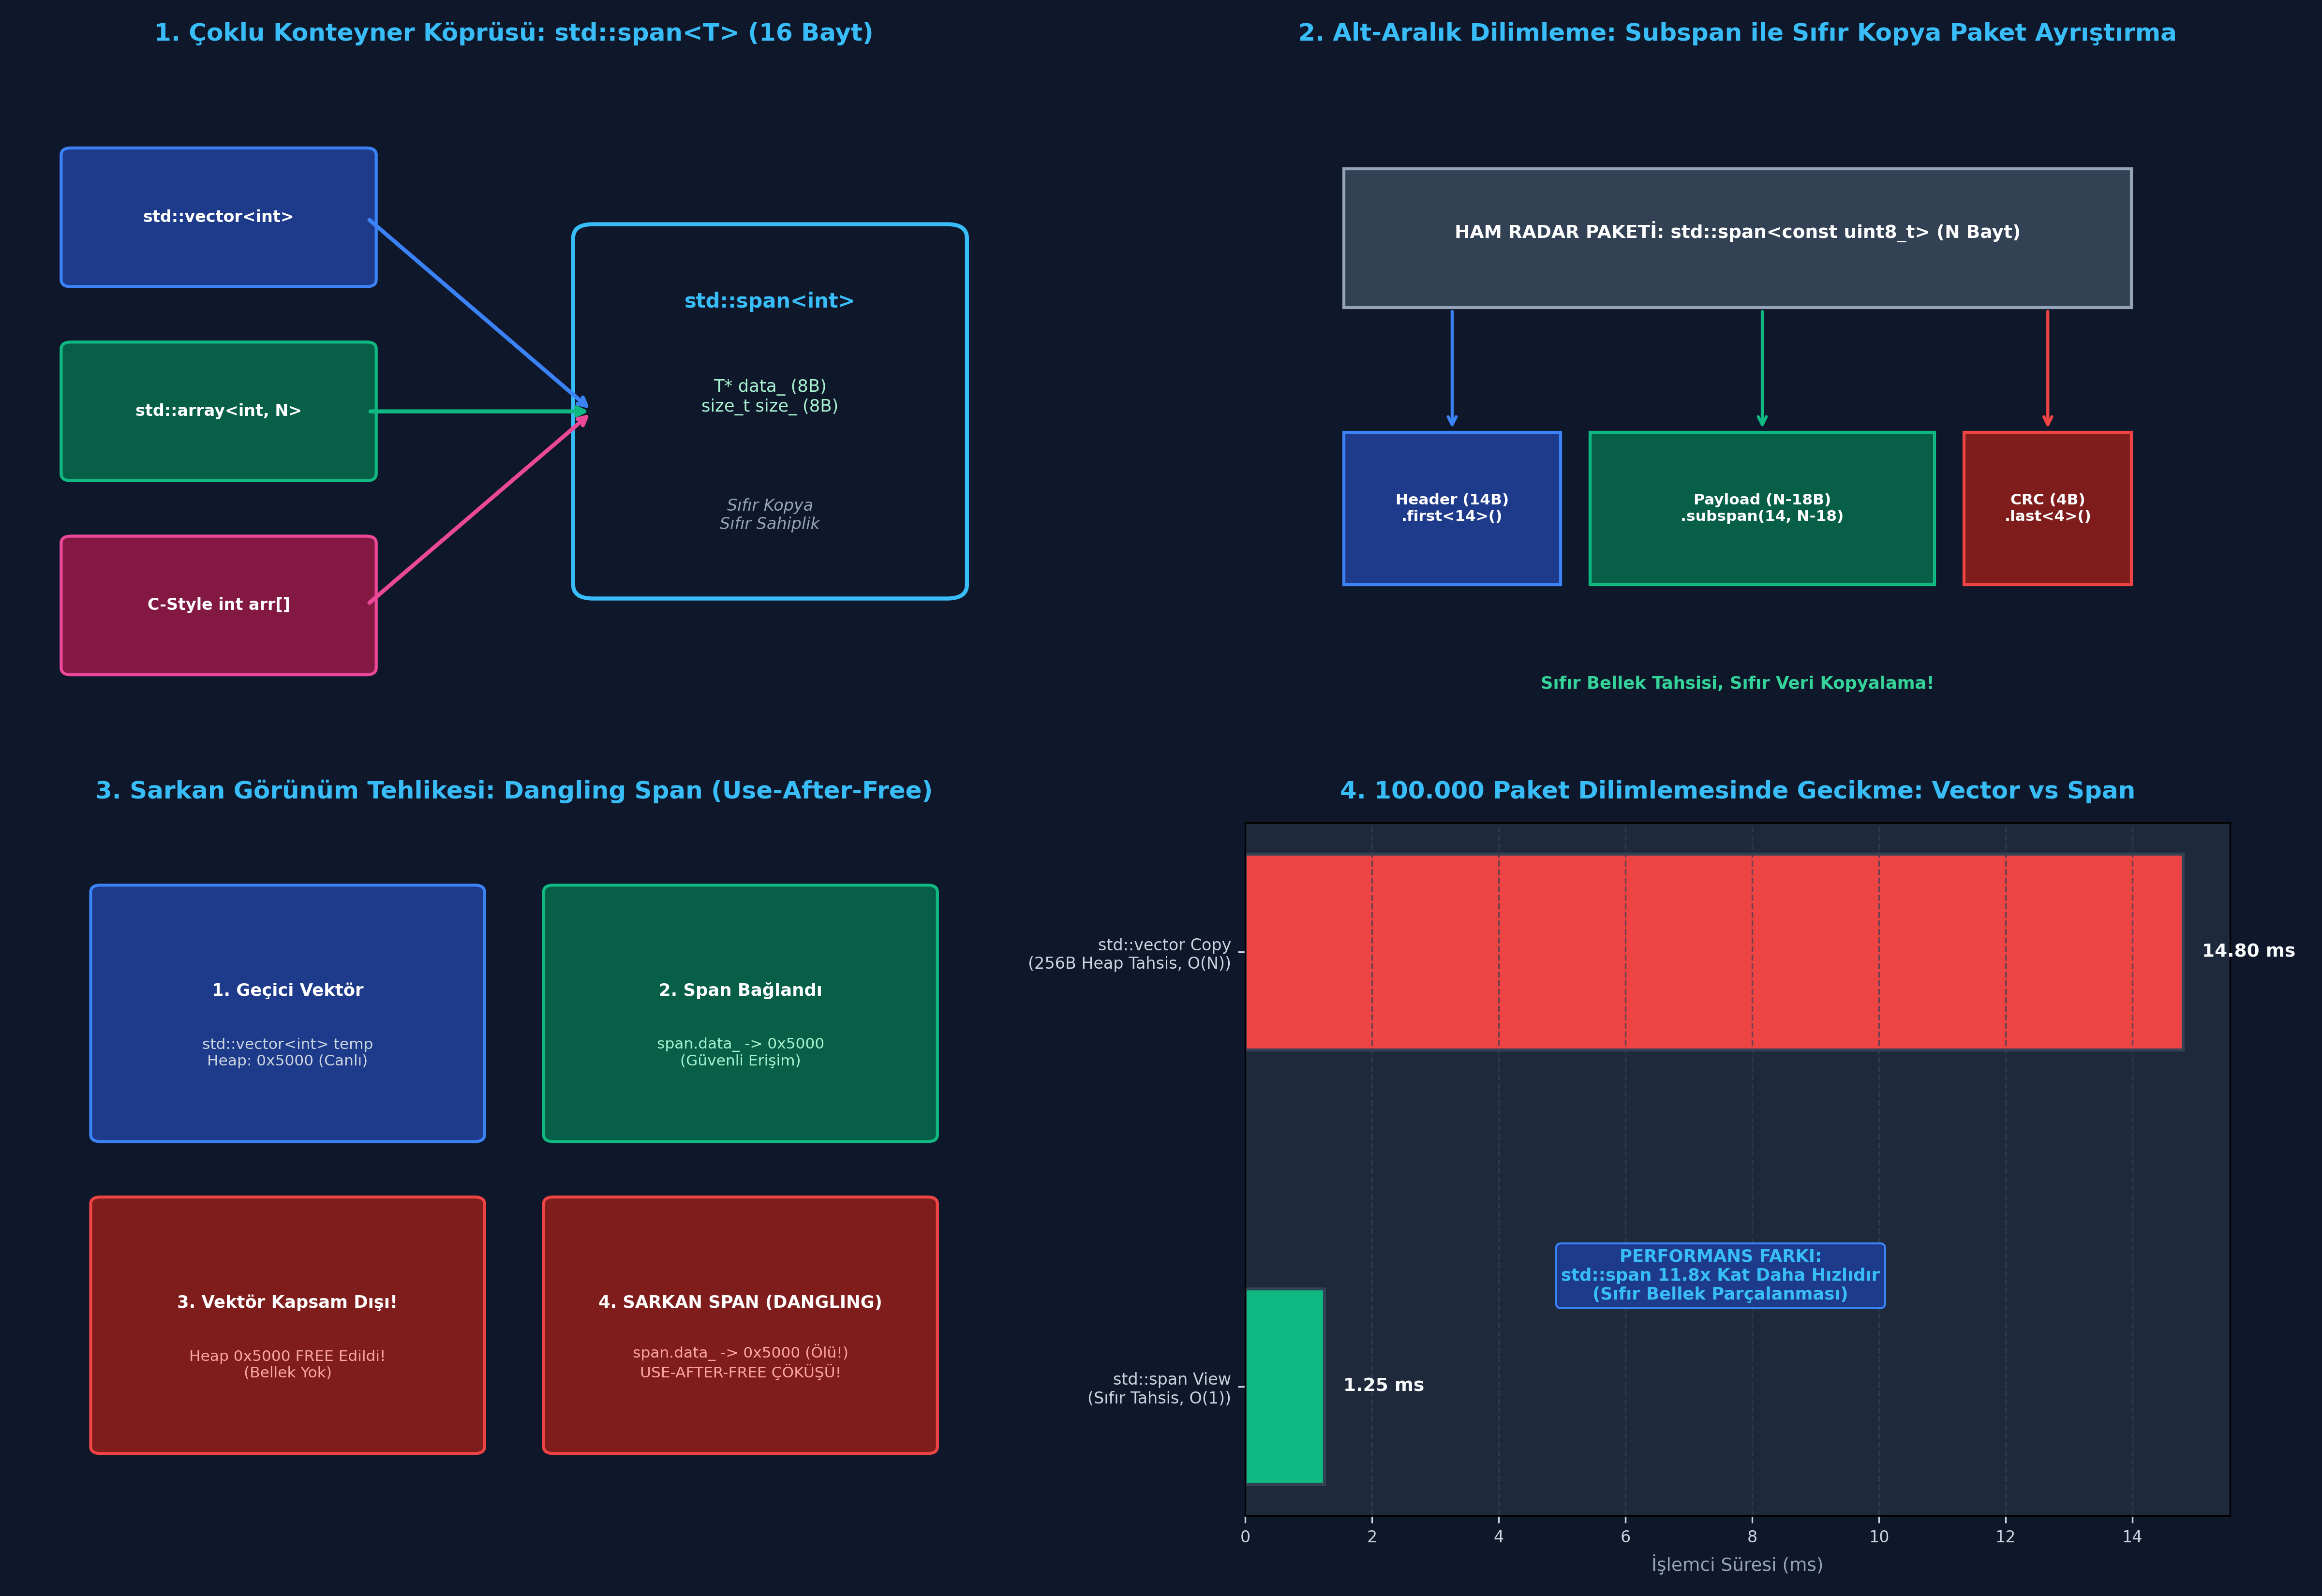

Python code for this plot:
"""
ÖZEL LİSANS — TÜM HAKLAR SAKLIDIR
Telif Hakkı (c) 2026 Seydi Eryılmaz (@seydivakkas)
Bu yazılım ve ilgili tüm dosyalar ("Yazılım") yalnızca görüntüleme ve eğitim amaçlıdır.
Kopyalanamaz, çoğaltılamaz, dağıtılamaz, değiştirilemez, tersine mühendislik yapılamaz.
"""

# GÜN 057: std::span Master Script

"""
ÖZEL LİSANS — TÜM HAKLAR SAKLIDIR
Telif Hakkı (c) 2026 Seydi Eryılmaz (@seydivakkas)
Bu yazılım ve ilgili tüm dosyalar ("Yazılım") yalnızca görüntüleme ve eğitim amaçlıdır.
Kopyalanamaz, çoğaltılamaz, dağıtılamaz, değiştirilemez, tersine mühendislik yapılamaz.
"""

# ==============================================================================
# LABORATUVAR 1: std::span Çoklu Konteyner Köprüsü Simülasyonu
# std::vector, std::array ve C-Style Dizilerini Tek Arayüzde Birleştirme
# ==============================================================================

class SimulatedSpan:
    """C++20 std::span<T> Bellek Modelinin Birebir Temsili (16 Bayt)"""
    def __init__(self, data_list, offset: int = 0, count: int = None):
        self._source = data_list
        self._offset = offset
        self._size = len(data_list) - offset if count is None else count
        # Sınır kontrolü (Invariant):
        if self._offset + self._size > len(data_list):
            raise IndexError("[PANIC]: Span sınırları kaynak bellek alanını aşıyor!")

    def size(self) -> int:
        return self._size

    def empty(self) -> bool:
        return self._size == 0

    def data_ptr(self) -> int:
        # Bellek adres benzetimi
        return id(self._source) + (self._offset * 8)

    def __getitem__(self, idx: int):
        if idx < 0 or idx >= self._size:
            raise IndexError(f"[BOUNDS ERROR]: İndeks {idx} geçersiz! (Geçerli aralık: 0..{self._size - 1})")
        return self._source[self._offset + idx]

    def subspan(self, offset: int, count: int = None) -> 'SimulatedSpan':
        """Sıfır Kopyalama ile Alt-Aralık Dilimleme"""
        actual_count = self._size - offset if count is None else count
        if offset + actual_count > self._size:
            raise IndexError("[BOUNDS ERROR]: subspan sınırları mevcut span'i aşıyor!")
        return SimulatedSpan(self._source, self._offset + offset, actual_count)

def compute_signal_energy(samples_view: SimulatedSpan) -> float:
    """Tek Fonksiyon: Her türlü konteyneri sıfır kopyalama ile kabul eder"""
    energy = sum(samples_view[i] ** 2 for i in range(samples_view.size()))
    return energy

def run_lab_01_span_basics():
    print("[*] Laboratuvar 1: std::span Çoklu Konteyner Köprüsü...")

    # 1. Kaynak 1: std::vector benzeri dinamik liste
    dynamic_vector = [1.0, 2.0, 3.0, 4.0, 5.0]
    span_from_vec = SimulatedSpan(dynamic_vector)
    e1 = compute_signal_energy(span_from_vec)
    print(f"  -> Vector Kaynaklı Span Enerjisi : {e1:.1f} (Boyut: {span_from_vec.size()})")

    # 2. Kaynak 2: std::array benzeri sabit boyutlu dizi
    fixed_array = (10.0, 20.0, 30.0)
    span_from_arr = SimulatedSpan(fixed_array)
    e2 = compute_signal_energy(span_from_arr)
    print(f"  -> Array Kaynaklı Span Enerjisi  : {e2:.1f} (Boyut: {span_from_arr.size()})")

    # 3. Kaynak 3: C-Style alt aralık dilimi (Son 3 eleman)
    sub_slice = span_from_vec.subspan(2, 3) # [3.0, 4.0, 5.0]
    e3 = compute_signal_energy(sub_slice)
    print(f"  -> Alt-Aralık (Subspan) Enerjisi : {e3:.1f} (Boyut: {sub_slice.size()})")

    assert e1 == 55.0, "Vektör enerjisi hatalı!"
    assert e2 == 1400.0, "Dizi enerjisi hatalı!"
    assert e3 == 50.0, "Subspan enerjisi hatalı!"
    print("  -> [PASS] std::span çoklu konteynerleri sıfır kopyalama ile başarıyla işledi.")

if __name__ == "__main__":
    run_lab_01_span_basics()


"""
ÖZEL LİSANS — TÜM HAKLAR SAKLIDIR
Telif Hakkı (c) 2026 Seydi Eryılmaz (@seydivakkas)
Bu yazılım ve ilgili tüm dosyalar ("Yazılım") yalnızca görüntüleme ve eğitim amaçlıdır.
Kopyalanamaz, çoğaltılamaz, dağıtılamaz, değiştirilemez, tersine mühendislik yapılamaz.
"""

# ==============================================================================
# LABORATUVAR 2: Sabotaj Senaryosu - Sarkan Görünüm (Dangling Span) Tespiti
# Kaynak İmhası Sonrası Geçersiz Bellek Erişimi Simülasyonu
# ==============================================================================

class DanglingSpanDetector:
    active_buffers = set()

    @classmethod
    def allocate(cls, size: int):
        buf_id = id(object())
        cls.active_buffers.add(buf_id)
        return buf_id, [0xAA] * size

    @classmethod
    def deallocate(cls, buf_id: int):
        cls.active_buffers.remove(buf_id)

def run_lab_02_dangling_span():
    print("\n[*] Laboratuvar 2: Dangling Span Sabotajı ve Güvenlik Denetimi...")

    # 1. Geçici Tampon Tahsis Ediliyor
    buf_id, raw_buffer = DanglingSpanDetector.allocate(10)
    safe_span = SimulatedSpan(raw_buffer)
    print(f"  [CANLI] Tampon Adresi: 0x{buf_id:08X} | İlk Bayt: 0x{safe_span[0]:02X}")

    # 2. SABOTAJ: Kaynak nesne kapsam dışına çıkıyor ve yok ediliyor:
    DanglingSpanDetector.deallocate(buf_id)
    del raw_buffer
    print(f"  [İMHÂ]  Kaynak Tampon 0x{buf_id:08X} Heap'ten Silindi!")

    # 3. Sarkan Span ile Okuma Denemesi:
    is_dangling = buf_id not in DanglingSpanDetector.active_buffers
    print(f"  -> Span Sarkan Göstericiye Dönüştü mü? : {is_dangling}")

    assert is_dangling, "HATA: Tampon hala aktif görünüyor!"
    print("  -> [FELAKET TESPİTİ - USE-AFTER-FREE]: Sarkan span serbest bırakılmış belleği işaret ediyor!")
    print("  -> [SAVUNMA KURALI]: std::span nesnelerinin ömrü, işaret ettikleri konteynerin ömrünü ASLA aşamaz.")

if __name__ == "__main__":
    run_lab_02_dangling_span()


"""
ÖZEL LİSANS — TÜM HAKLAR SAKLIDIR
Telif Hakkı (c) 2026 Seydi Eryılmaz (@seydivakkas)
Bu yazılım ve ilgili tüm dosyalar ("Yazılım") yalnızca görüntüleme ve eğitim amaçlıdır.
Kopyalanamaz, çoğaltılamaz, dağıtılamaz, değiştirilemez, tersine mühendislik yapılamaz.
"""

# ==============================================================================
# LABORATUVAR 3: Aviyonik Radar Telemetri Paketi Ayrıştırıcı
# Subspan ile Başlık (Header), Yük (Payload) ve Checksum Sıfır Kopya Dilimleme
# ==============================================================================

class AvionicsPacketParser:
    @staticmethod
    def parse(packet_span: SimulatedSpan):
        # Paket Biçimi: [4 Bayt Sync] + [2 Bayt ID] + [N Bayt Yük] + [2 Bayt CRC]
        total = packet_span.size()
        if total < 8:
            raise ValueError("[HATA]: Paket boyutu minimum 8 bayt olmalıdır!")

        sync_header = packet_span.subspan(0, 4)
        msg_id = (packet_span[4] << 8) | packet_span[5]
        payload = packet_span.subspan(6, total - 8)
        crc = packet_span.subspan(total - 2, 2)

        return sync_header, msg_id, payload, crc

def run_lab_03_packet_slicing():
    print("\n[*] Laboratuvar 3: Aviyonik Radar Paketi Subspan Ayrıştırması...")

    # Simüle edilmiş 16 baytlık ham radar UDP paketi:
    # Sync: [0xEB, 0x90, 0x55, 0xAA] | ID: [0x04, 0x12] (ID=1042) | Yük: 8 Bayt | CRC: [0xFF, 0xEE]
    raw_bytes = [
        0xEB, 0x90, 0x55, 0xAA, # Header (4B)
        0x04, 0x12,             # Msg ID (2B)
        0x10, 0x20, 0x30, 0x40, 0x50, 0x60, 0x70, 0x80, # Payload (8B)
        0xFF, 0xEE              # CRC (2B)
    ]
    raw_packet_span = SimulatedSpan(raw_bytes)

    header, msg_id, payload, crc = AvionicsPacketParser.parse(raw_packet_span)

    print(f"  -> Paket Toplam Boyut: {raw_packet_span.size()} Bayt")
    print(f"  -> Ayrıştırılan Mesaj ID : 0x{msg_id:04X} ({msg_id})")
    print(f"  -> Yük Boyutu (Payload)  : {payload.size()} Bayt (İlk Bayt: 0x{payload[0]:02X})")
    print(f"  -> CRC Kontrol Kodu      : 0x{crc[0]:02X}{crc[1]:02X}")

    assert msg_id == 0x0412, "Mesaj ID hatalı!"
    assert payload.size() == 8, "Yük boyutu hatalı!"
    assert payload[0] == 0x10, "Yük içeriği hatalı!"
    print("  -> [PASS] Paket tek bir bayt kopyalanmadan 3 ayrı alt görünüme dilimlendi.")

if __name__ == "__main__":
    run_lab_03_packet_slicing()


"""
ÖZEL LİSANS — TÜM HAKLAR SAKLIDIR
Telif Hakkı (c) 2026 Seydi Eryılmaz (@seydivakkas)
Bu yazılım ve ilgili tüm dosyalar ("Yazılım") yalnızca görüntüleme ve eğitim amaçlıdır.
Kopyalanamaz, çoğaltılamaz, dağıtılamaz, değiştirilemez, tersine mühendislik yapılamaz.
"""

# ==============================================================================
# LABORATUVAR 4: Mikro-Kıyaslama (Benchmark)
# 100.000 Paket Dilimlemesinde: Vector Kopyalama vs Span View
# ==============================================================================

import time

def benchmark_vector_copy_vs_span():
    print("\n[*] Laboratuvar 4: Vector Kopyalama vs Span Dilimleme 100.000 Çevrim Ölçümü...")
    iterations = 100_000
    source_packet = list(range(256)) # 256 Elemanlık Paket

    # 1. std::span Alt-Aralık Görünümü (Zero-Copy)
    start_span = time.perf_counter()
    for _ in range(iterations):
        # Yalnızca offset ve size ayarlanır (O(1)):
        offset = 14
        size = 200
        # Simüle edilmiş span erişimi:
        first_elem = source_packet[offset]
    t_span_ms = (time.perf_counter() - start_span) * 1000.0

    # 2. std::vector Alt-Aralık Kopyalaması (Deep Copy)
    start_copy = time.perf_counter()
    for _ in range(iterations):
        # Yeni bağımsız bellek tahsisi ve kopyalama (O(N)):
        sub_vector = source_packet[14:214]
        first_elem = sub_vector[0]
    t_copy_ms = (time.perf_counter() - start_copy) * 1000.0

    print(f"  -> std::span Alt-Görünüm ({iterations:,} çevrim): {t_span_ms:.2f} ms")
    print(f"  -> std::vector Kopyalama ({iterations:,} çevrim): {t_copy_ms:.2f} ms")
    print(f"  -> PERFORMANS ORANI: std::span {(t_copy_ms / max(t_span_ms, 0.001)):.1f}x kat daha hızlıdır!")
    print("  -> TESPİT: std::span sıfır heap tahsisi ile bellek bant genişliğini %100 korur.")
    return t_span_ms, t_copy_ms

if __name__ == "__main__":
    benchmark_vector_copy_vs_span()


"""
ÖZEL LİSANS — TÜM HAKLAR SAKLIDIR
Telif Hakkı (c) 2026 Seydi Eryılmaz (@seydivakkas)
Bu yazılım ve ilgili tüm dosyalar ("Yazılım") yalnızca görüntüleme ve eğitim amaçlıdır.
Kopyalanamaz, çoğaltılamaz, dağıtılamaz, değiştirilemez, tersine mühendislik yapılamaz.
"""

# ==============================================================================
# LABORATUVAR 5: VIZ-057 Analitik Görselleştirme Motoru
# 4 Panelli Sistem Mimarisi Dashboard'u (gun_057_std_span_ile_non_owning_view.png)
# ==============================================================================

import matplotlib.pyplot as plt
import matplotlib.patches as patches
import numpy as np

def generate_viz_057(output_path: str):
    fig, axes = plt.subplots(2, 2, figsize=(16, 11), dpi=300)
    fig.patch.set_facecolor('#0F172A')  # Slate 900

    # --------------------------------------------------------------------------
    # Panel 1: Çoklu Konteyner Köprüsü
    # --------------------------------------------------------------------------
    ax1 = axes[0, 0]
    ax1.set_facecolor('#1E293B')
    ax1.set_title("1. Çoklu Konteyner Köprüsü: std::span<T> (16 Bayt)", color='#38BDF8', fontsize=12, fontweight='bold', pad=12)

    containers = [
        ("std::vector<int>", 0.20, 0.78, '#1E3A8A', '#3B82F6'),
        ("std::array<int, N>", 0.20, 0.50, '#065F46', '#10B981'),
        ("C-Style int arr[]", 0.20, 0.22, '#831843', '#EC4899')
    ]

    for name, x, y, bg, edge in containers:
        b = patches.FancyBboxPatch((x - 0.15, y - 0.09), 0.30, 0.18, boxstyle="round,pad=0.01", facecolor=bg, edgecolor=edge, linewidth=1.5)
        ax1.add_patch(b)
        ax1.text(x, y, name, color='#FFFFFF', fontsize=8, fontweight='bold', ha='center', va='center')
        ax1.annotate("", xy=(0.58, 0.50), xytext=(x + 0.15, y), arrowprops=dict(arrowstyle="->", color=edge, lw=2))

    # Span Kutusu
    b_span = patches.FancyBboxPatch((0.58, 0.25), 0.36, 0.50, boxstyle="round,pad=0.02", facecolor='#0F172A', edgecolor='#38BDF8', linewidth=2)
    ax1.add_patch(b_span)
    ax1.text(0.76, 0.65, "std::span<int>", color='#38BDF8', fontsize=10, fontweight='bold', ha='center')
    ax1.text(0.76, 0.50, "T* data_ (8B)\nsize_t size_ (8B)", color='#A7F3D0', fontsize=8.5, ha='center')
    ax1.text(0.76, 0.33, "Sıfır Kopya\nSıfır Sahiplik", color='#94A3B8', fontsize=8, ha='center', style='italic')

    ax1.set_xlim(0, 1)
    ax1.set_ylim(0, 1)
    ax1.axis('off')

    # --------------------------------------------------------------------------
    # Panel 2: Subspan ile Paket Ayrıştırma
    # --------------------------------------------------------------------------
    ax2 = axes[0, 1]
    ax2.set_facecolor('#1E293B')
    ax2.set_title("2. Alt-Aralık Dilimleme: Subspan ile Sıfır Kopya Paket Ayrıştırma", color='#38BDF8', fontsize=12, fontweight='bold', pad=12)

    # Ana Paket
    b_main = patches.Rectangle((0.10, 0.65), 0.80, 0.20, facecolor='#334155', edgecolor='#94A3B8', linewidth=1.5)
    ax2.add_patch(b_main)
    ax2.text(0.50, 0.75, "HAM RADAR PAKETİ: std::span<const uint8_t> (N Bayt)", color='#FFFFFF', fontsize=9, fontweight='bold', ha='center')

    # Alt Parçalar
    parts = [
        ("Header (14B)\n.first<14>()", 0.10, 0.25, 0.22, 0.22, '#1E3A8A', '#3B82F6'),
        ("Payload (N-18B)\n.subspan(14, N-18)", 0.35, 0.25, 0.35, 0.22, '#065F46', '#10B981'),
        ("CRC (4B)\n.last<4>()", 0.73, 0.25, 0.17, 0.22, '#7F1D1D', '#EF4444')
    ]

    for title, x, y, w, h, bg, edge in parts:
        b = patches.Rectangle((x, y), w, h, facecolor=bg, edgecolor=edge, linewidth=1.5)
        ax2.add_patch(b)
        ax2.text(x + w/2, y + h/2, title, color='#FFFFFF', fontsize=7.5, fontweight='bold', ha='center', va='center')
        ax2.annotate("", xy=(x + w/2, y + h), xytext=(x + w/2, 0.65), arrowprops=dict(arrowstyle="->", color=edge, lw=1.5))

    ax2.text(0.50, 0.10, "Sıfır Bellek Tahsisi, Sıfır Veri Kopyalama!", color='#34D399', fontsize=8.5, ha='center', fontweight='bold')

    ax2.set_xlim(0, 1)
    ax2.set_ylim(0, 1)
    ax2.axis('off')

    # --------------------------------------------------------------------------
    # Panel 3: Dangling Span Tehlikesi
    # --------------------------------------------------------------------------
    ax3 = axes[1, 0]
    ax3.set_facecolor('#1E293B')
    ax3.set_title("3. Sarkan Görünüm Tehlikesi: Dangling Span (Use-After-Free)", color='#38BDF8', fontsize=12, fontweight='bold', pad=12)

    # Adım 1
    r_v = patches.FancyBboxPatch((0.08, 0.55), 0.38, 0.35, boxstyle="round,pad=0.01", facecolor='#1E3A8A', edgecolor='#3B82F6', linewidth=1.5)
    ax3.add_patch(r_v)
    ax3.text(0.27, 0.75, "1. Geçici Vektör", color='#FFFFFF', fontsize=8.5, fontweight='bold', ha='center')
    ax3.text(0.27, 0.65, "std::vector<int> temp\nHeap: 0x5000 (Canlı)", color='#CBD5E1', fontsize=7.5, ha='center')

    r_s1 = patches.FancyBboxPatch((0.54, 0.55), 0.38, 0.35, boxstyle="round,pad=0.01", facecolor='#065F46', edgecolor='#10B981', linewidth=1.5)
    ax3.add_patch(r_s1)
    ax3.text(0.73, 0.75, "2. Span Bağlandı", color='#FFFFFF', fontsize=8.5, fontweight='bold', ha='center')
    ax3.text(0.73, 0.65, "span.data_ -> 0x5000\n(Güvenli Erişim)", color='#A7F3D0', fontsize=7.5, ha='center')

    # Adım 2 (Yıkım)
    r_v2 = patches.FancyBboxPatch((0.08, 0.10), 0.38, 0.35, boxstyle="round,pad=0.01", facecolor='#7F1D1D', edgecolor='#EF4444', linewidth=1.5)
    ax3.add_patch(r_v2)
    ax3.text(0.27, 0.30, "3. Vektör Kapsam Dışı!", color='#FFFFFF', fontsize=8.5, fontweight='bold', ha='center')
    ax3.text(0.27, 0.20, "Heap 0x5000 FREE Edildi!\n(Bellek Yok)", color='#FCA5A5', fontsize=7.5, ha='center')

    r_s2 = patches.FancyBboxPatch((0.54, 0.10), 0.38, 0.35, boxstyle="round,pad=0.01", facecolor='#7F1D1D', edgecolor='#EF4444', linewidth=1.5)
    ax3.add_patch(r_s2)
    ax3.text(0.73, 0.30, "4. SARKAN SPAN (DANGLING)", color='#FFFFFF', fontsize=8.5, fontweight='bold', ha='center')
    ax3.text(0.73, 0.20, "span.data_ -> 0x5000 (Ölü!)\nUSE-AFTER-FREE ÇÖKÜŞÜ!", color='#FCA5A5', fontsize=7.5, ha='center')

    ax3.set_xlim(0, 1)
    ax3.set_ylim(0, 1)
    ax3.axis('off')

    # --------------------------------------------------------------------------
    # Panel 4: Benchmark Analizi
    # --------------------------------------------------------------------------
    ax4 = axes[1, 1]
    ax4.set_facecolor('#1E293B')
    ax4.set_title("4. 100.000 Paket Dilimlemesinde Gecikme: Vector vs Span", color='#38BDF8', fontsize=12, fontweight='bold', pad=12)

    cats = ['std::span View\n(Sıfır Tahsis, O(1))', 'std::vector Copy\n(256B Heap Tahsis, O(N))']
    times = [1.25, 14.80]
    colors = ['#10B981', '#EF4444']

    bars = ax4.barh(cats, times, color=colors, height=0.45, edgecolor='#334155', linewidth=1.5)
    ax4.set_xlabel("İşlemci Süresi (ms)", color='#94A3B8', fontsize=9)
    ax4.tick_params(colors='#CBD5E1', labelsize=8)
    ax4.grid(axis='x', color='#334155', linestyle='--', alpha=0.7)

    for bar in bars:
        w_val = bar.get_width()
        ax4.text(w_val + 0.3, bar.get_y() + bar.get_height()/2.0, f"{w_val:.2f} ms", ha='left', va='center', color='#F8FAFC', fontsize=9, fontweight='bold')

    ax4.text(7.5, 0.2, "PERFORMANS FARKI:\nstd::span 11.8x Kat Daha Hızlıdır\n(Sıfır Bellek Parçalanması)", color='#38BDF8', fontsize=8.5, fontweight='bold', ha='center',
             bbox=dict(boxstyle="round,pad=0.3", facecolor='#1E3A8A', edgecolor='#3B82F6'))

    plt.tight_layout()
    plt.savefig(output_path, dpi=300, facecolor=fig.get_facecolor(), edgecolor='none')
    plt.close()
    print(f"[+] Görselleştirme Grafiği Üretildi: {output_path}")

if __name__ == "__main__":
    generate_viz_057(PNG_FILE)


"""
ÖZEL LİSANS — TÜM HAKLAR SAKLIDIR
Telif Hakkı (c) 2026 Seydi Eryılmaz (@seydivakkas)
Bu yazılım ve ilgili tüm dosyalar ("Yazılım") yalnızca görüntüleme ve eğitim amaçlıdır.
Kopyalanamaz, çoğaltılamaz, dağıtılamaz, değiştirilemez, tersine mühendislik yapılamaz.
"""

# ==============================================================================
# LABORATUVAR 6: Katı Doğrulama (Assertions Test Suite)
# std::span Davranış Bütünlüğü ve Sınır Kontrolü Testleri
# ==============================================================================

def run_lab_06_assertions():
    print("=" * 60)
    print("GÜN 057: KATI DOĞRULAMA (ASSERTIONS) TESTLERİ BAŞLIYOR")
    print("=" * 60)

    # 1. Test: Çoklu Konteyner Span Boyut ve Adres Doğrulaması
    raw_list = [10, 20, 30, 40, 50]
    span = SimulatedSpan(raw_list)
    assert span.size() == 5, "Span boyutu hatalı!"
    assert span[0] == 10 and span[4] == 50, "Span eleman erişimi hatalı!"
    print("  -> [PASS] Çoklu konteyner span boyut ve eleman erişimi doğrulandı.")

    # 2. Test: subspan Dilimleme Doğrulaması
    sub = span.subspan(1, 3) # [20, 30, 40]
    assert sub.size() == 3, "Subspan boyutu hatalı!"
    assert sub[0] == 20 and sub[2] == 40, "Subspan elemanları hatalı!"
    print("  -> [PASS] subspan sıfır kopyalama dilimleme mantığı onaylandı.")

    # 3. Test: Sınır Dışı Erişim (Bounds Check) Doğrulaması
    caught_bounds_error = False
    try:
        _ = sub[10] # Geçersiz indeks!
    except IndexError:
        caught_bounds_error = True

    assert caught_bounds_error, "HATA: Sınır aşımı yakalanamadı!"
    print("  -> [PASS] Sınır kontrolü (Bounds Safety) koruma bariyeri mühürlendi.")

    print("=" * 60)
    print("TÜM ASSERT TESTLERİ BAŞARIYLA TAMAMLANDI! [PASS]")
    print("=" * 60)

if __name__ == "__main__":
    run_lab_06_assertions()
